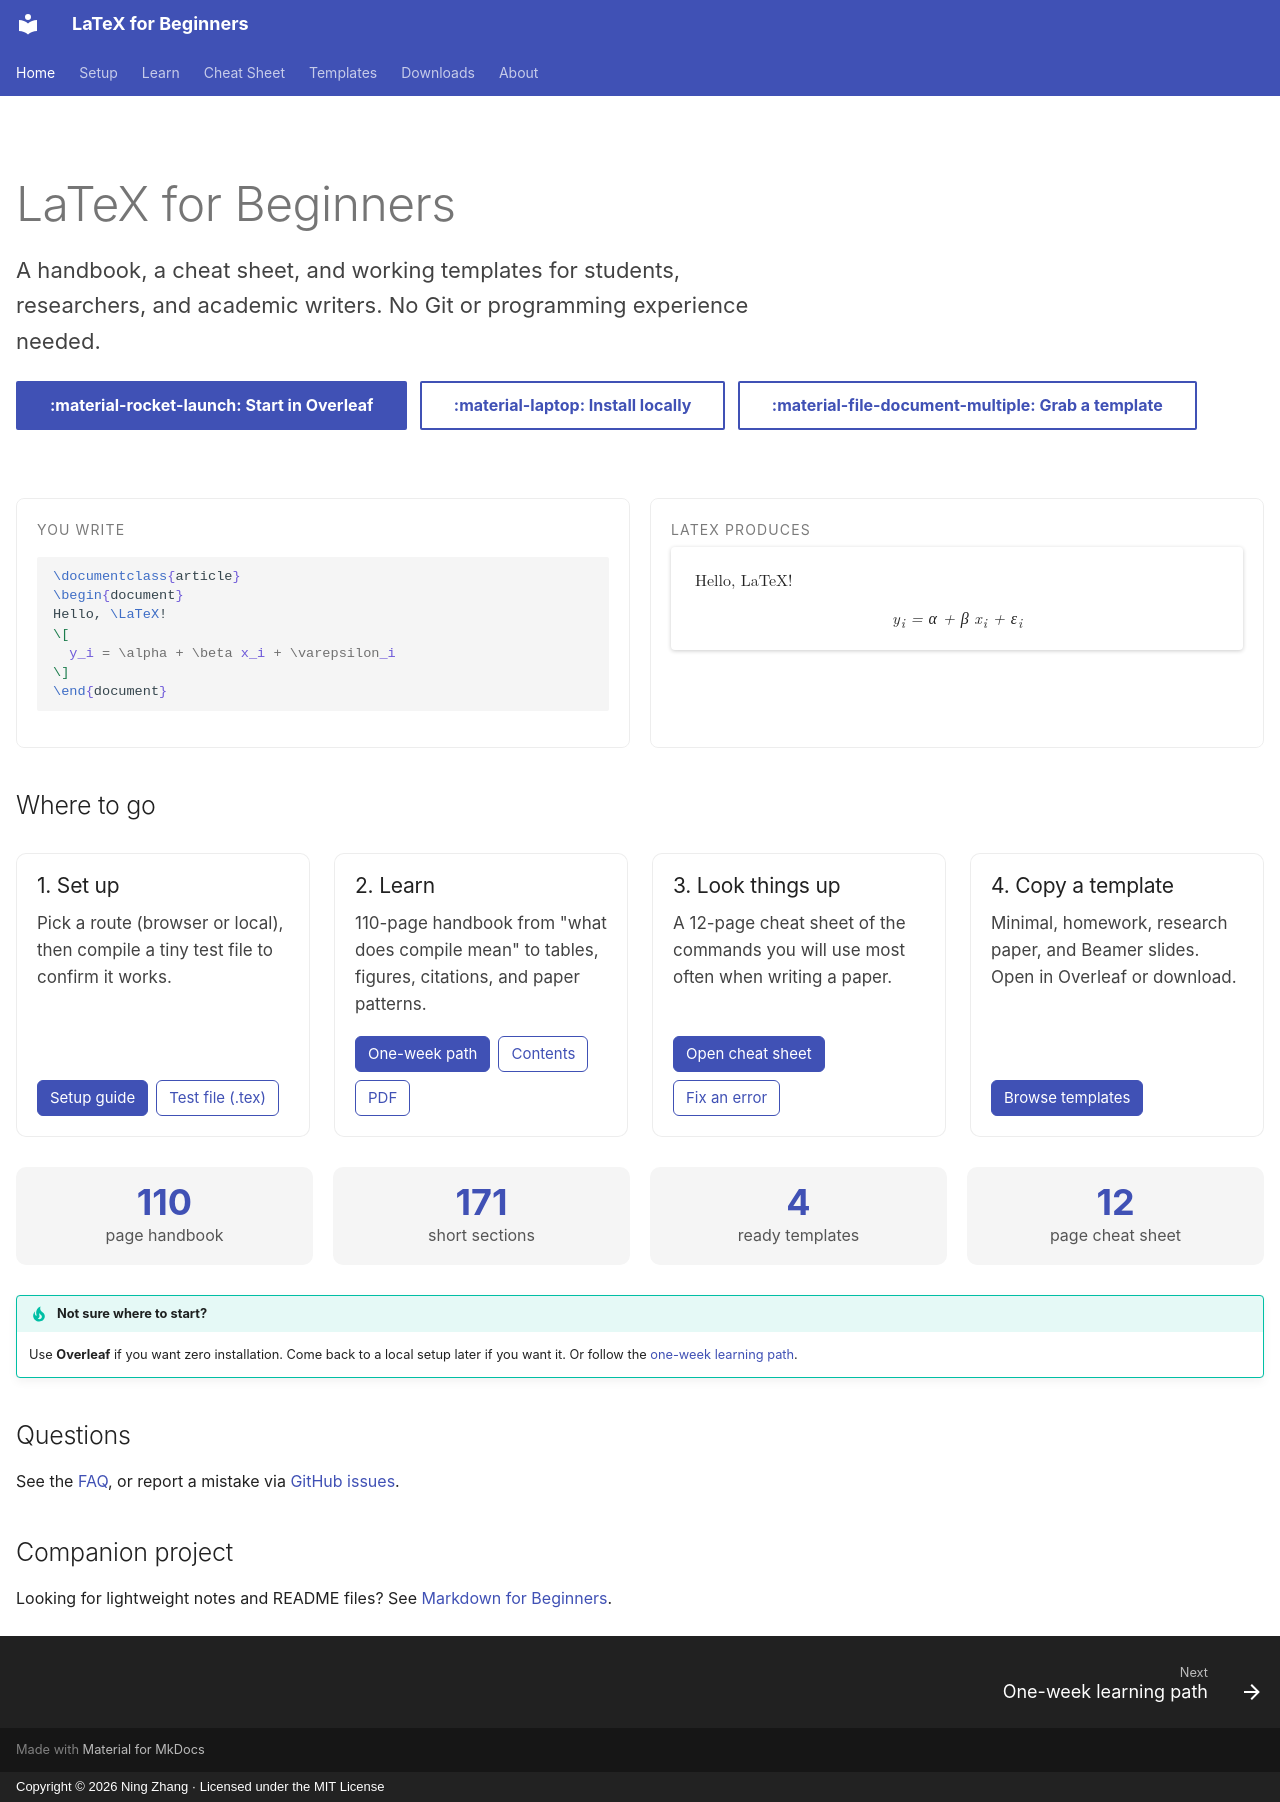

repository: ningzhanglab/For-beginner-Latex-Markdown-and-more · page: index.html · generator: mkdocs · copyright: Copyright © 2026 Ning Zhang · Licensed under the MIT License

---
title: LaTeX for Beginners
hide:
  - navigation
  - toc
---

<div class="hero" markdown>

# LaTeX for Beginners

<p class="lead">A handbook, a cheat sheet, and working templates for students, researchers, and academic writers. No Git or programming experience needed.</p>

<div class="actions" markdown>
[:material-rocket-launch: Start in Overleaf](setup.md#2-route-a-overleaf-no-local-setup){ .md-button .md-button--primary }
[:material-laptop: Install locally](setup.md#4-route-c-vs-code-latex-workshop-tinytex){ .md-button }
[:material-file-document-multiple: Grab a template](templates.md){ .md-button }
</div>

</div>

<div class="demo">
<div>
<p class="label">You write</p>

```latex
\documentclass{article}
\begin{document}
Hello, \LaTeX!
\[
  y_i = \alpha + \beta x_i + \varepsilon_i
\]
\end{document}
```
</div>
<div>
<p class="label">LaTeX produces</p>
<div class="paper">Hello, LaTeX!
<p class="eq">y<sub>i</sub> = α + β x<sub>i</sub> + ε<sub>i</sub></p></div>
</div>
</div>

## Where to go

<div class="gallery compact">
<div class="card"><div class="body">
<h3>1. Set up</h3>
<p>Pick a route (browser or local), then compile a tiny test file to confirm it works.</p>
<div class="btns"><a class="primary" href="setup/">Setup guide</a><a href="files/00_Start_Here/LaTeX_Installation_Test.tex">Test file (.tex)</a></div>
</div></div>
<div class="card"><div class="body">
<h3>2. Learn</h3>
<p>110-page handbook from "what does compile mean" to tables, figures, citations, and paper patterns.</p>
<div class="btns"><a class="primary" href="learn/path/">One-week path</a><a href="learn/">Contents</a><a href="files/01_LaTeX_Handbooks/LaTeX_Beginner_Handbook.pdf">PDF</a></div>
</div></div>
<div class="card"><div class="body">
<h3>3. Look things up</h3>
<p>A 12-page cheat sheet of the commands you will use most often when writing a paper.</p>
<div class="btns"><a class="primary" href="cheatsheet/">Open cheat sheet</a><a href="learn/troubleshooting/">Fix an error</a></div>
</div></div>
<div class="card"><div class="body">
<h3>4. Copy a template</h3>
<p>Minimal, homework, research paper, and Beamer slides. Open in Overleaf or download.</p>
<div class="btns"><a class="primary" href="templates/">Browse templates</a></div>
</div></div>
</div>

<div class="stats">
<div><strong>110</strong><span>page handbook</span></div>
<div><strong>171</strong><span>short sections</span></div>
<div><strong>4</strong><span>ready templates</span></div>
<div><strong>12</strong><span>page cheat sheet</span></div>
</div>

!!! tip "Not sure where to start?"
    Use **Overleaf** if you want zero installation. Come back to a local setup later if you want it. Or follow the [one-week learning path](learn/path.md).

## Questions

See the [FAQ](about/faq.md), or report a mistake via [GitHub issues](https://github.com/ningzhanglab/LaTeX-for-Beginners/issues/new/choose).

## Companion project

Looking for lightweight notes and README files? See [Markdown for Beginners](https://github.com/ningzhanglab/Markdown-for-Beginners).
